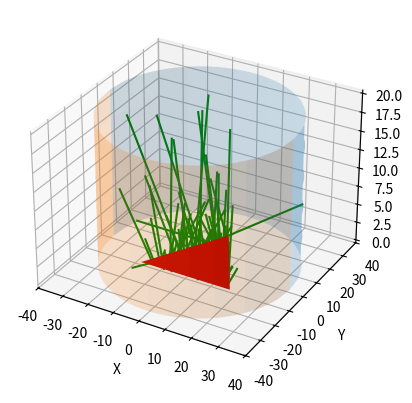
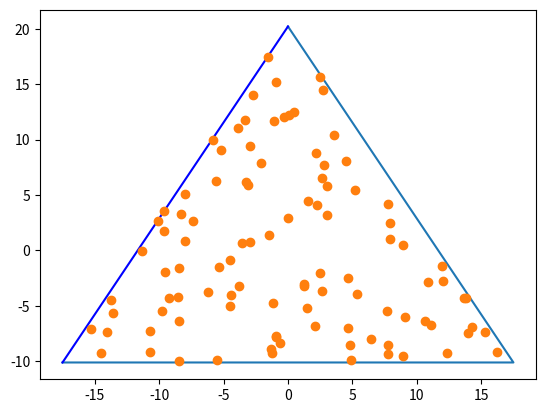

Source code (Python) for these figures, in order:
import matplotlib.pyplot as plt
from numpy import array, cos, sin, tan, sqrt, log, arctan, pi, linspace, meshgrid
from numpy.random import random, uniform
from mpl_toolkits.mplot3d import Axes3D

particles = 100


# returns array of pair of dots
def emitter(n, xtr, ytr):
    output = []
    counter = 0
    while counter < n:
        x_begin = uniform(xtr[2], xtr[1])
        y_begin = uniform(ytr[1], ytr[0])
        z_begin = 0
        if is_in_triangle(x_begin, y_begin, xtr, ytr):
            counter += 1
            point = end_point(x_begin, y_begin, z_begin)
            x_end = point[0]
            y_end = point[1]
            z_end = point[2]

            X = array([x_begin, x_end])
            Y = array([y_begin, y_end])
            Z = array([z_begin, z_end])

            output.append([X, Y, Z])
    return output


def end_point(x, y, z):
    r = 35
    sigma = 0.1
    L = - log(random()) / sigma
    phi = uniform(0, 2 * pi)
    # dist between start point and  cylinder
    alpha = uniform(0, pi / 2)
    x_end = x + L * cos(alpha) * cos(phi)
    y_end = y + L * cos(alpha) * sin(phi)
    z_end = L * sin(alpha)

    x_y_end = binary_shortener(x, y, phi, r)
    l_2 = sqrt((x - x_y_end[0]) ** 2 + (y - x_y_end[1]) ** 2)
    if x_end ** 2 + y_end ** 2 > r ** 2 or z_end > 20:
        if tan(alpha) < (20 / l_2):
            z_end *= abs(l_2 / (L * cos(alpha)))
            x_end = x_y_end[0]
            y_end = x_y_end[1]
            # if L * cos(alpha) > l_2:
            #     x_end *= l_2 / (L * cos(alpha))
            #     y_end *= l_2 / (L * cos(alpha))
            #     z_end *= l_2 / (L * cos(alpha))
        else:
            if z_end > 20:
                x_end *= 20 / z_end
                y_end *= 20 / z_end
                z_end *= 20 / z_end
            if x_end ** 2 + y_end ** 2 > r ** 2:
                podobie = l_2 / ((x - x_end) ** 2 + (y - y_end) ** 2)
                z_end *= podobie
                x_end *= podobie
                y_end *= podobie

    return [x_end, y_end, z_end]


def binary_shortener(x, y, phi, r):
    d = 71
    d_previous = 0
    eps = 0.001
    x_new = x + d * cos(phi)
    y_new = y + d * sin(phi)
    while abs(x_new ** 2 + y_new ** 2 - r ** 2) > eps:
        if x_new ** 2 + y_new ** 2 > r ** 2:
            d = d - (d - d_previous) / 2
            x_new = x - d * cos(phi)
            y_new = y - d * sin(phi)
        else:
            d, d_previous = d + (d - d_previous) / 2, d
            x_new = x - d * cos(phi)
            y_new = y - d * sin(phi)
    return [x_new, y_new]


def is_in_triangle(x, y, xtr, ytr):
    if y < ytr[1] or y > ytr[0] or abs(x) > xtr[1]:
        return False
    elif x < xtr[0]:
        if y < sqrt(3) * x + ytr[0]:
            return True
    elif x > xtr[0]:
        if y < - sqrt(3) * x + ytr[0]:
            return True
    else:
        return False


fig = plt.figure()
ax = fig.add_subplot(111, projection='3d')

# Triangle
N = 3
r_op = 35 / sqrt(3)
Xtr = array([0, cos(pi / 6) * r_op, -cos(pi / 6) * r_op])
Ytr = array([1 * r_op, -sin(pi / 6) * r_op, -sin(pi / 6) * r_op])
Ztr = array([0, 0, 0])
ax.plot_trisurf(Xtr, Ytr, Ztr, color='red')

# Cylinder
x = linspace(-35, 35, 100)
z = linspace(0, 20, 100)
Xc, Zc = meshgrid(x, z)
Yc = 35 * sqrt(1 - (Xc / 35) ** 2)

# lines
emitted_particles = emitter(particles, Xtr, Ytr)
for pair in emitted_particles:
    X = pair[0]
    Y = pair[1]
    Z = pair[2]
    ax.plot(X, Y, Z, color='green')


# Draw parameters
rstride = 20
cstride = 10
ax.plot_surface(Xc, Yc, Zc, alpha=0.2, rstride=rstride, cstride=cstride)
ax.plot_surface(Xc, -Yc, Zc, alpha=0.2, rstride=rstride, cstride=cstride)

ax.set_xlabel("X")
ax.set_ylabel("Y")
ax.set_zlabel("Z")


# # draw 2d triangle
fig_2d = plt.figure()
plt.plot(Xtr, Ytr)
plt.plot([Xtr[0], Xtr[2]], [Ytr[0], Ytr[2]], color='blue')
x_start_coords = [i[0][0] for i in emitted_particles]
y_start_coords = [i[1][0] for i in emitted_particles]
plt.plot(x_start_coords, y_start_coords, 'o')


plt.show()
